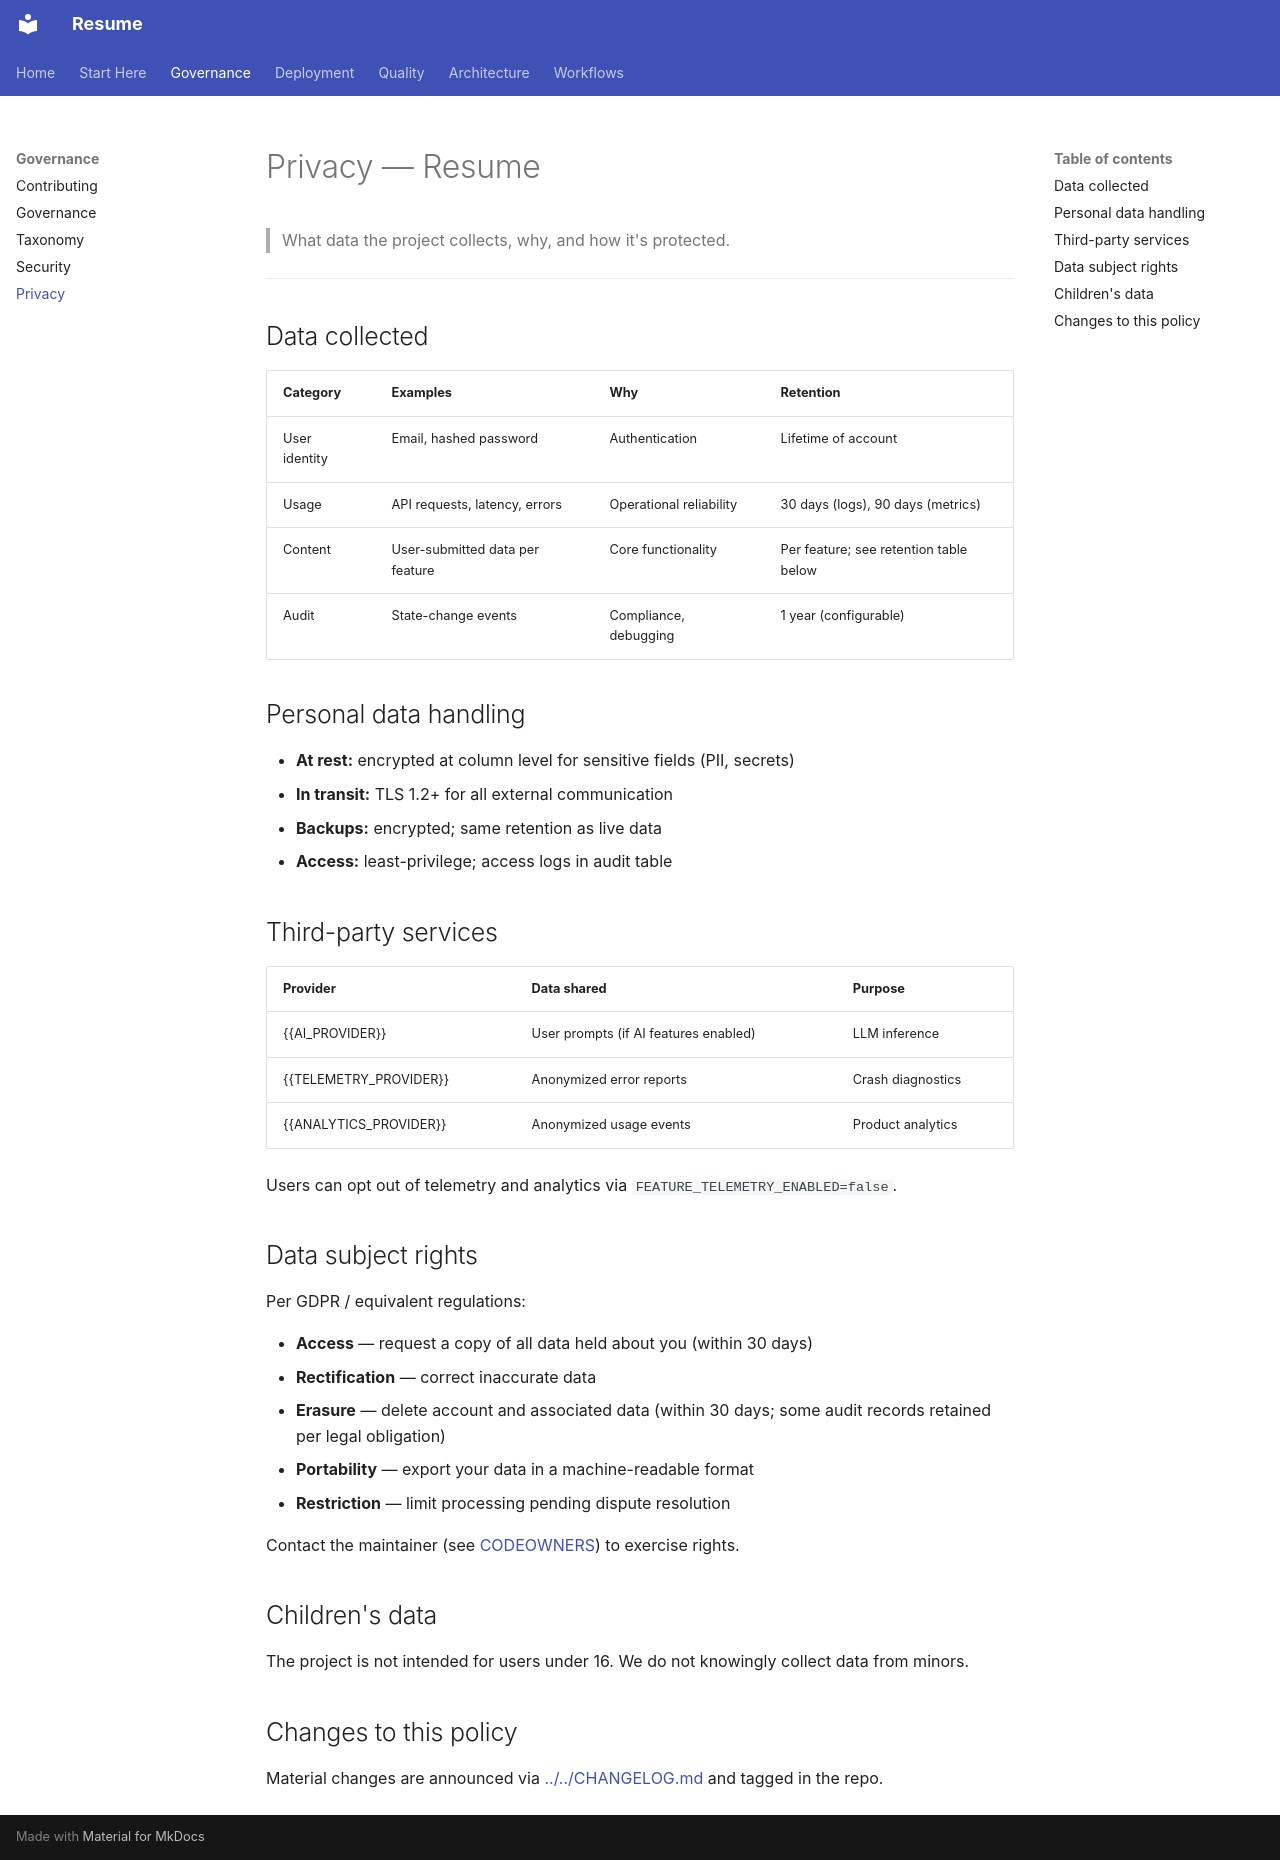

repository: Zestraxz/CH-Resume · page: 02-governance/PRIVACY/index.html · generator: mkdocs

# Privacy — Resume

> What data the project collects, why, and how it's protected.

---

## Data collected

| Category | Examples | Why | Retention |
|---|---|---|---|
| User identity | Email, hashed password | Authentication | Lifetime of account |
| Usage | API requests, latency, errors | Operational reliability | 30 days (logs), 90 days (metrics) |
| Content | User-submitted data per feature | Core functionality | Per feature; see retention table below |
| Audit | State-change events | Compliance, debugging | 1 year (configurable) |

## Personal data handling

- **At rest:** encrypted at column level for sensitive fields (PII, secrets)
- **In transit:** TLS 1.2+ for all external communication
- **Backups:** encrypted; same retention as live data
- **Access:** least-privilege; access logs in audit table

## Third-party services

| Provider | Data shared | Purpose |
|---|---|---|
| {{AI_PROVIDER}} | User prompts (if AI features enabled) | LLM inference |
| {{TELEMETRY_PROVIDER}} | Anonymized error reports | Crash diagnostics |
| {{ANALYTICS_PROVIDER}} | Anonymized usage events | Product analytics |

Users can opt out of telemetry and analytics via `FEATURE_TELEMETRY_ENABLED=false`.

## Data subject rights

Per GDPR / equivalent regulations:

- **Access** — request a copy of all data held about you (within 30 days)
- **Rectification** — correct inaccurate data
- **Erasure** — delete account and associated data (within 30 days; some audit records retained per legal obligation)
- **Portability** — export your data in a machine-readable format
- **Restriction** — limit processing pending dispute resolution

Contact the maintainer (see [CODEOWNERS](../../CODEOWNERS)) to exercise rights.

## Children's data

The project is not intended for users under 16. We do not knowingly collect data from minors.

## Changes to this policy

Material changes are announced via [../../CHANGELOG.md](../../CHANGELOG.md) and tagged in the repo.
